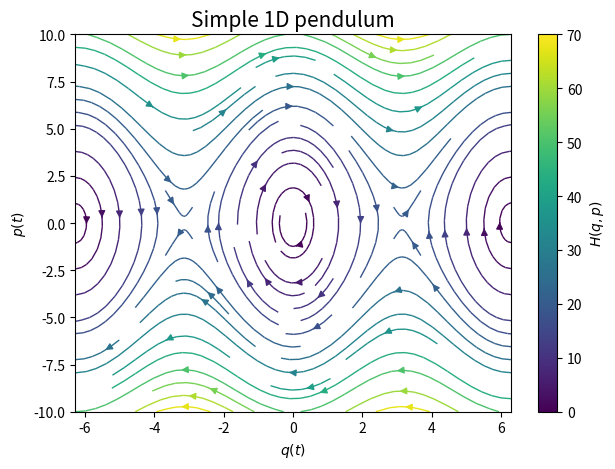

This figure's Python source:
# Simple 1D pendulum example

import numpy as np
import matplotlib.pyplot as plt
from sympy import symbols, diff, lambdify, cos


# Defining the Hamiltonian of the system
def Hamiltonian(q, p, arg):
    m = 1; g = 10; l = 1 # Mass, gravitational acceleration & length of pendulum
    if arg == 'sympy':
        return p**2/(2*m*l**2) + m*g*l*(1-cos(q))
    elif arg == 'numpy':
        return p**2/(2*m*l**2) + m*g*l*(1-np.cos(q))


# Determining Hamilton's equations by differentiating H using SymPy
def Hamiltons_Equations(qp):
    q, p = symbols('q p') # Declaring q & p as SymPy symbols

    H = Hamiltonian(q, p, 'sympy')
    q_dot, p_dot = np.array([diff(H, p), -diff(H, q)]) # Hamilton's equations

    # Converting q_dot & p_dot from SymPy expressions to NumPy functions
    q_dot = lambdify(p, q_dot, 'numpy')
    p_dot = lambdify(q, p_dot, 'numpy')

    return np.array([q_dot(qp[1]), p_dot(qp[0])])


# Defining linspaces for coordinate values & conjugate momentum values
q = np.linspace(-2*np.pi, 2*np.pi, 101)
p = np.linspace(-10, 10, 101)


# Creating a meshgrid of the coordinate & conjugate momentum values
X, Y = np.meshgrid(q, p)
Z = Hamiltonian(X, Y, 'numpy')

# Computing derivatives
u = np.empty_like(X)
v = np.empty_like(Y)
u, v = Hamiltons_Equations(np.array([X, Y]))


# Making a stream plot of the Hamiltonian
fig, ax = plt.subplots()
strm = ax.streamplot(X, Y, u, v, color=Z, linewidth=1, cmap='viridis')
fig.colorbar(strm.lines, label=r'$H(q, p)$')
plt.xlabel(r'$q(t)$', fontsize=10)
plt.ylabel(r'$p(t)$', fontsize=10)
plt.title(r'Simple 1D pendulum', fontsize=15)
plt.tight_layout()
fig.savefig(f'ham_phasespace.pdf')
plt.close()
